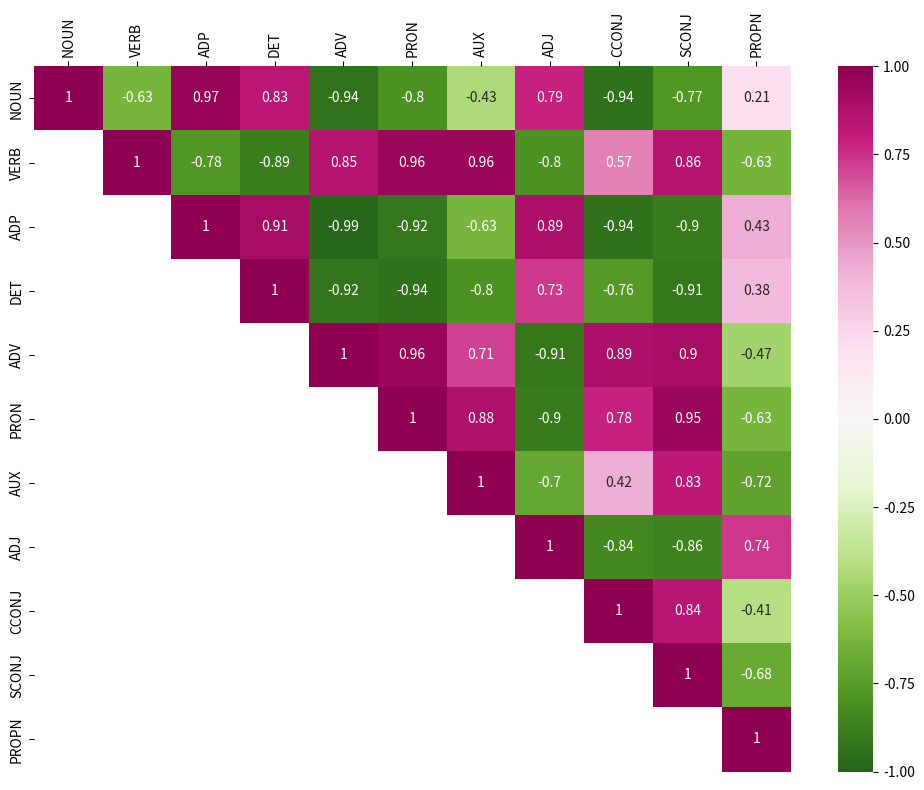

Reproduce this figure in Python.
import matplotlib.pyplot as plt
import numpy as np
import pandas as pd
import seaborn as sns

# 1. Dati percentuali aggiornati
data_percentuali = {
    "UPOS": ["NOUN", "VERB", "ADP", "ADJ", "DET", "PROPN", "ADV", "PRON", "AUX", "CCONJ", "NUM", "SCONJ", "X", "INTJ", "SYM", "PART"],
    "ISDT": [20.96, 10.18, 16.56, 7.17, 16.48, 6.70, 5.95, 5.02, 4.51, 2.99, 2.00, 1.28, 0.09, 0.08, 0.01, 0.00],
    "ParlaMint": [23.07, 11.16, 16.77, 6.19, 17.62, 0.96, 5.89, 6.23, 5.40, 3.19, 1.33, 2.13, 0.02, 0.02, 0.00, 0.00],
    "PolSo": [19.38, 13.52, 13.56, 6.18, 11.67, 2.27, 9.05, 9.33, 6.52, 3.86, 0.71, 3.47, 0.03, 0.41, 0.04, 0.00],
    "Ittok": [17.90, 14.44, 12.36, 5.54, 11.41, 1.74, 10.59, 10.37, 6.67, 4.08, 0.79, 3.48, 0.06, 0.51, 0.06, 0.00],
    "Gen": [16.51, 15.30, 11.23, 4.93, 11.17, 1.24, 12.04, 11.35, 6.81, 4.29, 0.87, 3.48, 0.08, 0.60, 0.08, 0.00],
    "KIParla": [14.28, 12.76, 10.19, 5.07, 11.75, 2.27, 11.84, 10.07, 5.59, 5.36, 0.92, 3.74, 1.90, 4.23, 0.02, 0.01],
}

df_pct = pd.DataFrame(data_percentuali).set_index("UPOS")

# 2. Selezioniamo SOLO le 11 UPOS presenti nella tua immagine, nell'ordine esatto
upos_selezionate = ["NOUN", "VERB", "ADP", "DET", "ADV", "PRON", "AUX", "ADJ", "CCONJ", "SCONJ", "PROPN"]
df_filtered = df_pct.loc[upos_selezionate]

# Trasponiamo per avere i corpora sulle righe e calcoliamo Pearson
matrice_pearson = df_filtered.T.corr(method="pearson")

# 3. Creiamo la "maschera" per nascondere il triangolo inferiore
# k=-1 nasconde tutto ciò che sta rigorosamente sotto la diagonale principale
mask = np.tril(np.ones_like(matrice_pearson, dtype=bool), k=-1)

# 4. Generazione del grafico
plt.figure(figsize=(10, 8))

# Disegniamo la heatmap applicando maschera e colori specifici
sns.heatmap(
    matrice_pearson, 
    mask=mask,               # Nasconde il triangolo inferiore
    annot=True,              # Mostra i numeri
    cmap="PiYG_r",           # Mappa colori Rosa (+1) e Verde (-1)
    vmin=-1,                 # Valore minimo scala
    vmax=1,                  # Valore massimo scala
    fmt=".2g",               # Formatta i numeri per rimuovere gli zeri finali superflui (es. -0.61 invece di -0.610)
    linewidths=0             # Nessun bordo tra le celle, come nella tua immagine
)

# Mettiamo le etichette dell'asse X in alto per replicare l'immagine originale
plt.tick_params(axis='x', bottom=False, top=True, labelbottom=False, labeltop=True)
plt.xticks(rotation=90) # Ruotiamo le etichette in alto di 90 gradi

# Rimuoviamo i nomi degli assi "UPOS" per pulizia
plt.xlabel('')
plt.ylabel('')

plt.tight_layout()
plt.show()
